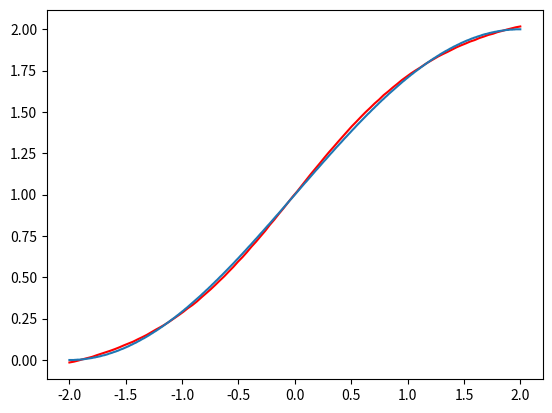

Recreate this plot in Python.
# !/usr/bin/env python3
# -*- coding: utf-8 -*-
"""
Created with PyCharm
[redacted]
@Date 2020-12-9 20:10
@File main.py
@Description
"""
import random
import matplotlib.pyplot as plt
import numpy as np
import math

# 保留小数点后几位
accuracy = 3
# 学习率
lr = 0.1


# 目标函数
def g(p):
    assert -2 <= p <= 2
    result = 1 + math.sin(math.pi * 0.25 * p)
    # 返回小数点后三位（四舍五入）
    return round(result, accuracy)


# 得出输出a1
def f1(weight, input_, bias):
    n = np.dot(weight, input_) + bias
    result = 1 / (1 + np.exp(-n))
    return np.round(result, accuracy)


# 得出输出a2
def f2(weight, input_, bias):
    result = np.dot(weight, input_) + bias
    return np.round(result, accuracy)


# 计算误差
def count_error(p, output):
    return g(p) - output


def forward(error_):
    # 计算第二层敏感度
    result = -2 * 1 * error_
    return np.array([[result]])


def backward(f1_output, w2_T, fowward_):
    # 计算f1 导数
    f1_d = np.round(np.subtract(1, f1_output)*f1_output, accuracy)
    # 格式化 f1导数
    f1_d_d = np.array([[f1_d[0][0], 0],
                       [0, f1_d[1][0]]])
    # print(f1_d_d)
    # 第一层敏感度
    result = np.dot(np.dot(f1_d_d, w2_T), fowward_)
    # print(f1_d_d)
    # print(w2_T)
    # print(fowward_)
    return np.round(result, 4)


def data():
    train_data = []
    for i in range(0, 401):
        train_data.append(round(-2.0 + i * 0.01, 2))
    # print(train_data)
    #  随机数据
    random.shuffle(train_data)

    return train_data


if __name__ == '__main__':
    # 初始的权重和偏置
    w1 = np.array([[-0.27], [-0.41]])
    a1 = np.array([[1]])
    b1 = np.array([[-0.48], [-0.13]])
    w2 = np.array([[0.09, -0.17]])
    b2 = np.array([[0.48]])
    train_data = data()
    for epoch in range(3):
        for i in range(0, 401):
            x = train_data[i]
            # 将输入格式化
            input_ = np.array([[x]])
            # 得出a1
            f1_a = f1(w1, input_, b1)
            # 得出a2
            f2_a = f2(w2, f1_a, b2)
            # 计算误差
            error = round(count_error(x, f2_a)[0][0], accuracy)
            # 前向传播，计算s2
            s2 = forward(error)
            # 利用s2 反向传播计算s1
            s1 = backward(f1_a, w2.T, s2)
            # 更新权重和偏置
            w2 = np.subtract(w2, lr * np.dot(s2, f1_a.T))
            b2 = np.subtract(b2, lr * s2)
            w1 = np.subtract(w1, lr * np.dot(s1, input_.T))
            b1 = np.subtract(b1, lr * s1)
            print("Epoch:", epoch, "-", i, ":", error)

    # 在[-2, 2]范围内计算，返回100个均匀间隔的样本。 list类型
    xx = np.linspace(-2, 2, 100)
    # y轴数据
    y_list = []
    for x in xx:
        input_ = np.array([[x]])
        f1_a = f1(w1, input_, b1)
        f2_a = f2(w2, f1_a, b2)
        y_list.append(f2_a[0][0])
    # 生成训练出来的曲线
    plt.plot(xx, y_list, 'r')

    x_data = []
    y_data = []
    for i in range(0, 401):
        x_data.append(-2.0 + i * 0.01)
        y_data.append(g(-2.0 + i * 0.01))
    # 生成目标曲线
    plt.plot(x_data, y_data)
    plt.show()

    # input_ = np.array([[1]])
    # f1_a = f1(w1, input_, b1)
    # f2_a = f2(w2, f1_a, b2)
    # error = count_error(1, f2_a)
    # s2 = forward(error)
    # s1 = backward(f1_a, w2.T, s2)
    # print(s1)
    # print((g(1)-f2_a)[0][0])
    # print(f2(w2, f1(w1, a1, b1), b2))
    # print(forward(1.261))
    #
    # result = f1(w1, a1, b1)
    # print(backward(f1(w1, a1, b1), w2.T, forward(1.261)))
